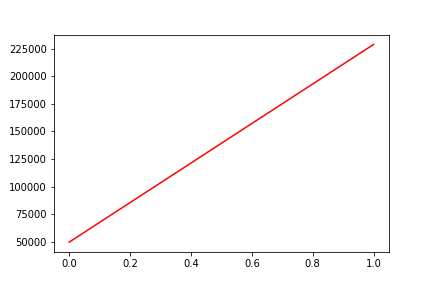

Data behind this chart, as committed beside it:
, date, assets
0, 0, 49646
1, 20190731, 228685
